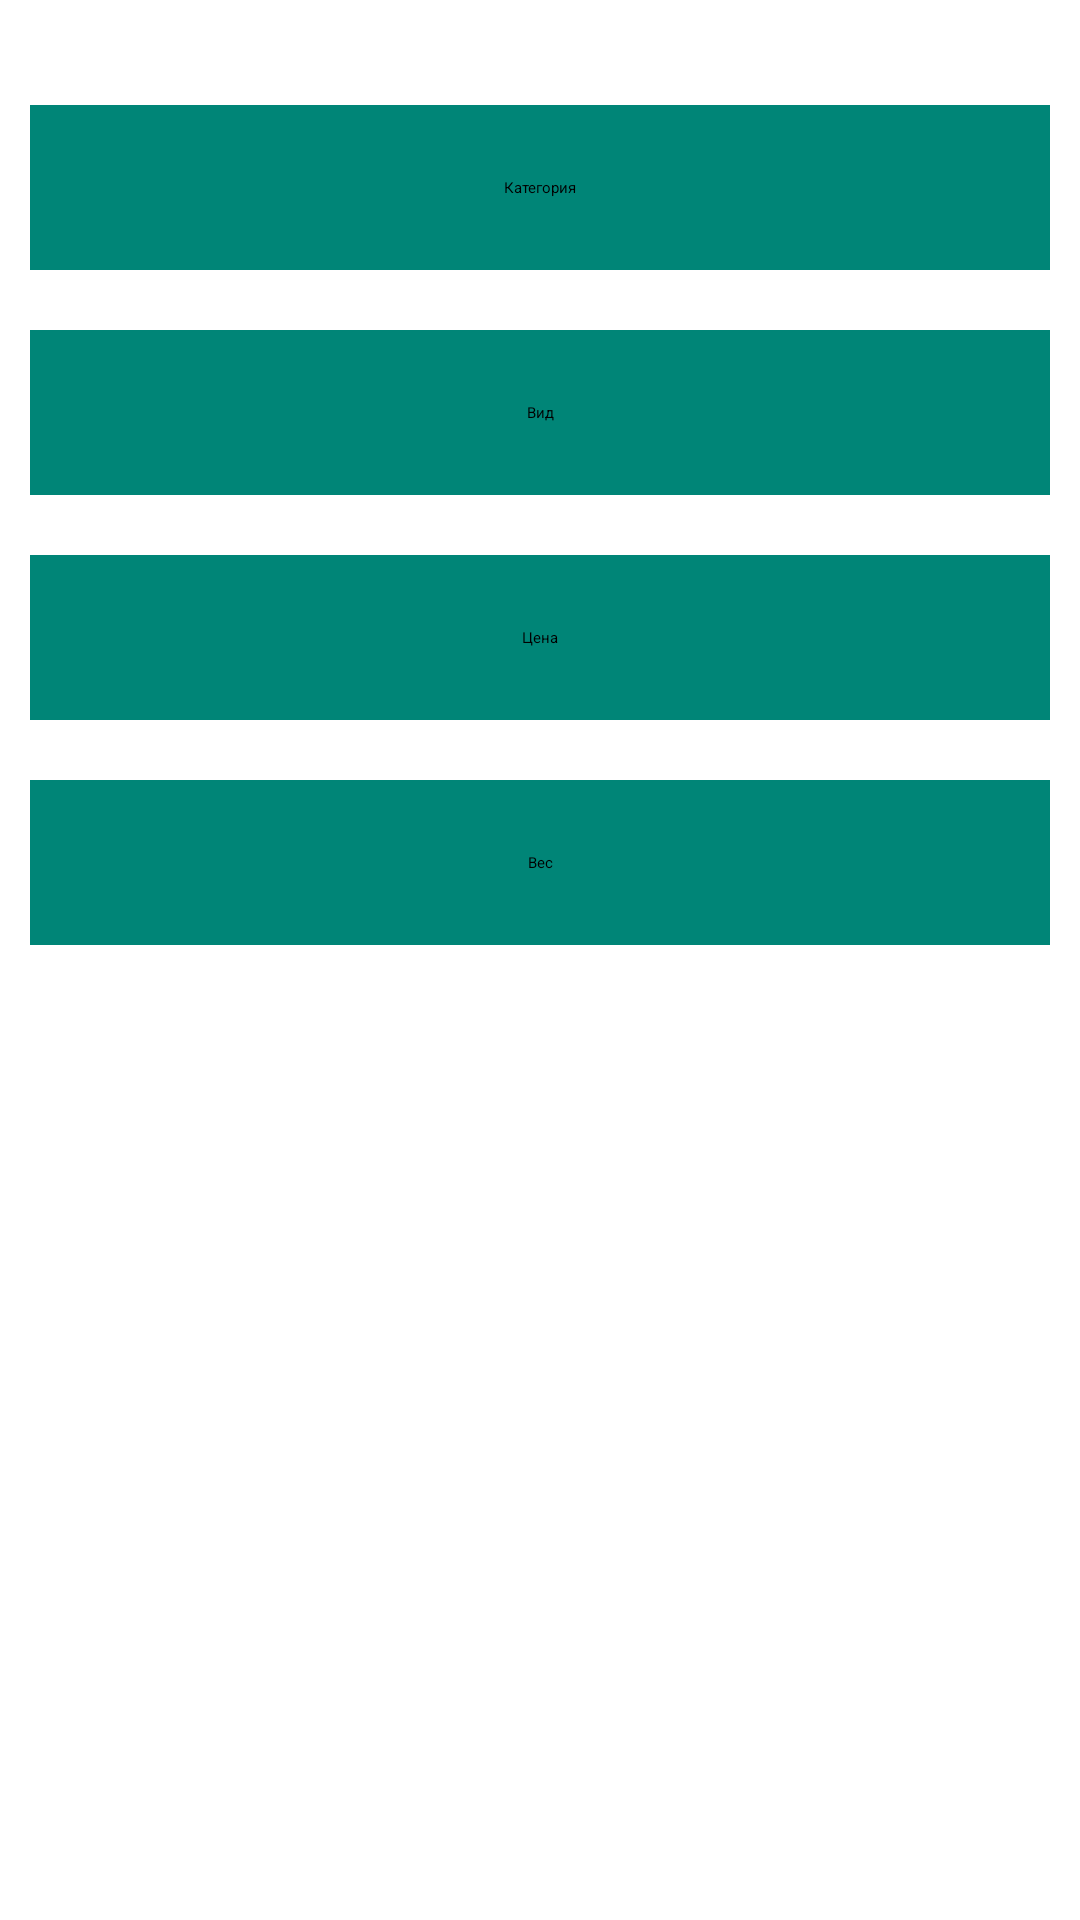

Android layout source for this screen:
<!-- AndroidManifest.xml: application theme AppTheme.NoActionbar -->
<!-- res/layout/layout_dialog.xml -->
<?xml version="1.0" encoding="utf-8"?>
<RelativeLayout xmlns:android="http://schemas.android.com/apk/res/android"
    android:layout_width="match_parent"
    android:layout_height="350dp"
    >

    <LinearLayout
        android:layout_width="match_parent"
        android:gravity="center"
        android:layout_height="350dp"
        android:paddingLeft="10dp"
        android:paddingRight="10dp"
        android:orientation="vertical">

        <AutoCompleteTextView
            android:id="@+id/autoCompleteTextView_Payment"
            android:layout_width="match_parent"
            android:layout_height="55dp"
            android:layout_marginBottom="20dp"
            android:background="@color/colorPrimary"
            android:gravity="center"
            android:layout_gravity="center"
            android:hint="Категория" />

        <AutoCompleteTextView
            android:id="@+id/autoCompleteTextView_Payment_VID"
            android:layout_width="match_parent"
            android:layout_height="55dp"
            android:layout_gravity="center"
            android:gravity="center"
            android:background="@color/colorPrimary"
            android:hint="Вид" />
        <EditText
            android:id="@+id/edit_text_price"
            android:inputType="numberDecimal"
            android:layout_width="match_parent"
            android:layout_height="55dp"
            android:layout_marginTop="20dp"
            android:background="@color/colorPrimary"
            android:layout_gravity="center"
            android:gravity="center"
            android:hint="Цена" />
        <EditText
            android:id="@+id/edit_text_weight"
            android:inputType="numberDecimal"
            android:layout_width="match_parent"
            android:layout_height="55dp"
            android:layout_marginTop="20dp"
            android:background="@color/colorPrimary"
            android:layout_gravity="center"
            android:gravity="center"
            android:hint="Вес" />
    </LinearLayout>

</RelativeLayout>
<!-- resources referenced by this layout -->
<resources>
  <color name="colorPrimary">#008577</color>
</resources>
